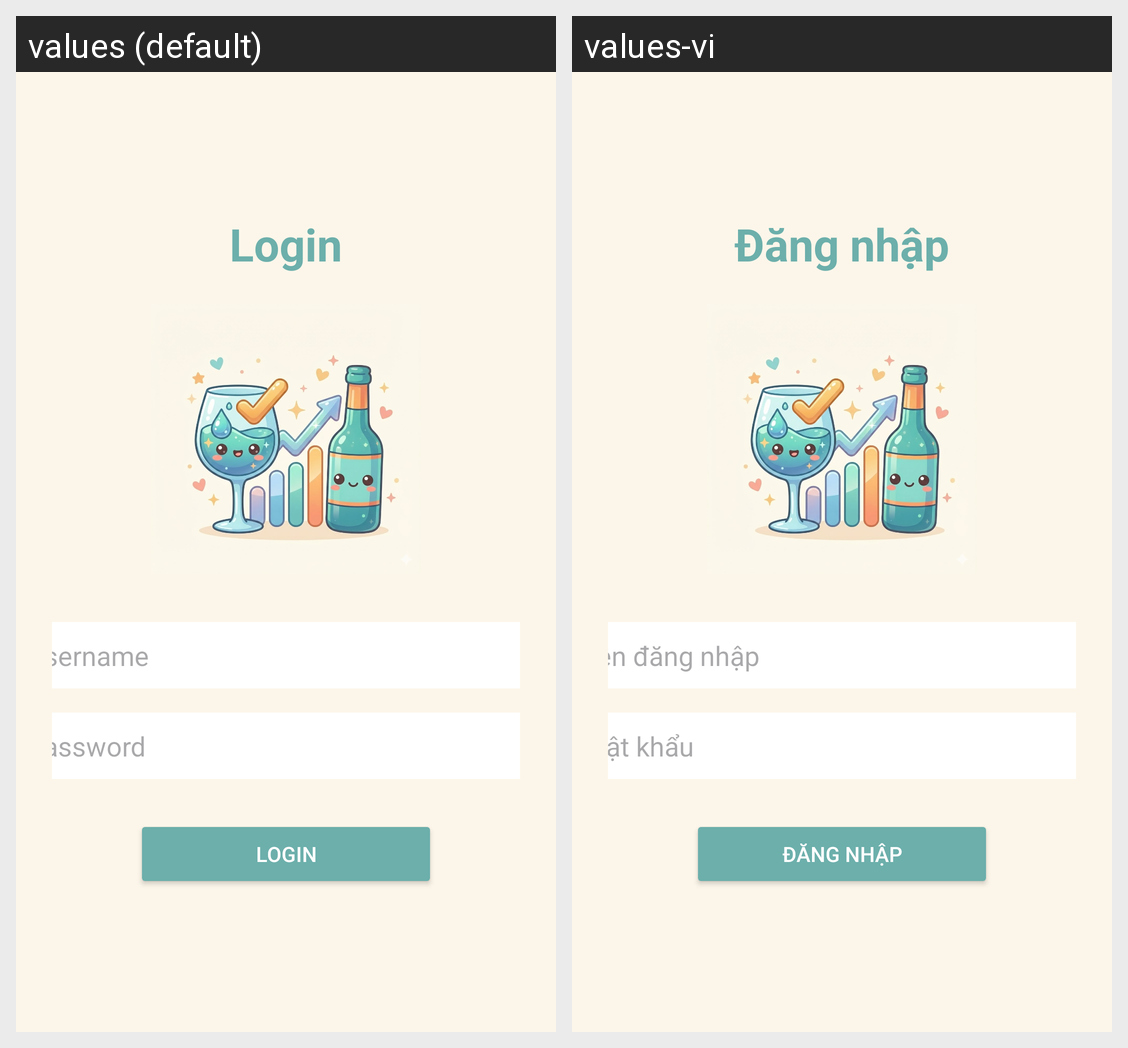

The Android screen above is rendered under two locales of the same app. Produce the string resources it draws, with the default and per-locale values.
Android screen res/layout/activity_login.xml rendered under 2 locales, left to right: values (default), values-vi. Device: Nexus 5 (rendered at 1080×1920; each locale shown at half size, 540×960, under a caption strip naming it); theme Theme.QuanLyDoUong.
Strings drawn on this screen, with the default value and each locale's value (text and hints the layout hard-codes, and strings that could not be matched under every locale, appear in the picture but are not listed):

login
  values: Login
  values-vi: Đăng nhập

username
  values: Username
  values-vi: Tên đăng nhập

password
  values: Password
  values-vi: Mật khẩu
